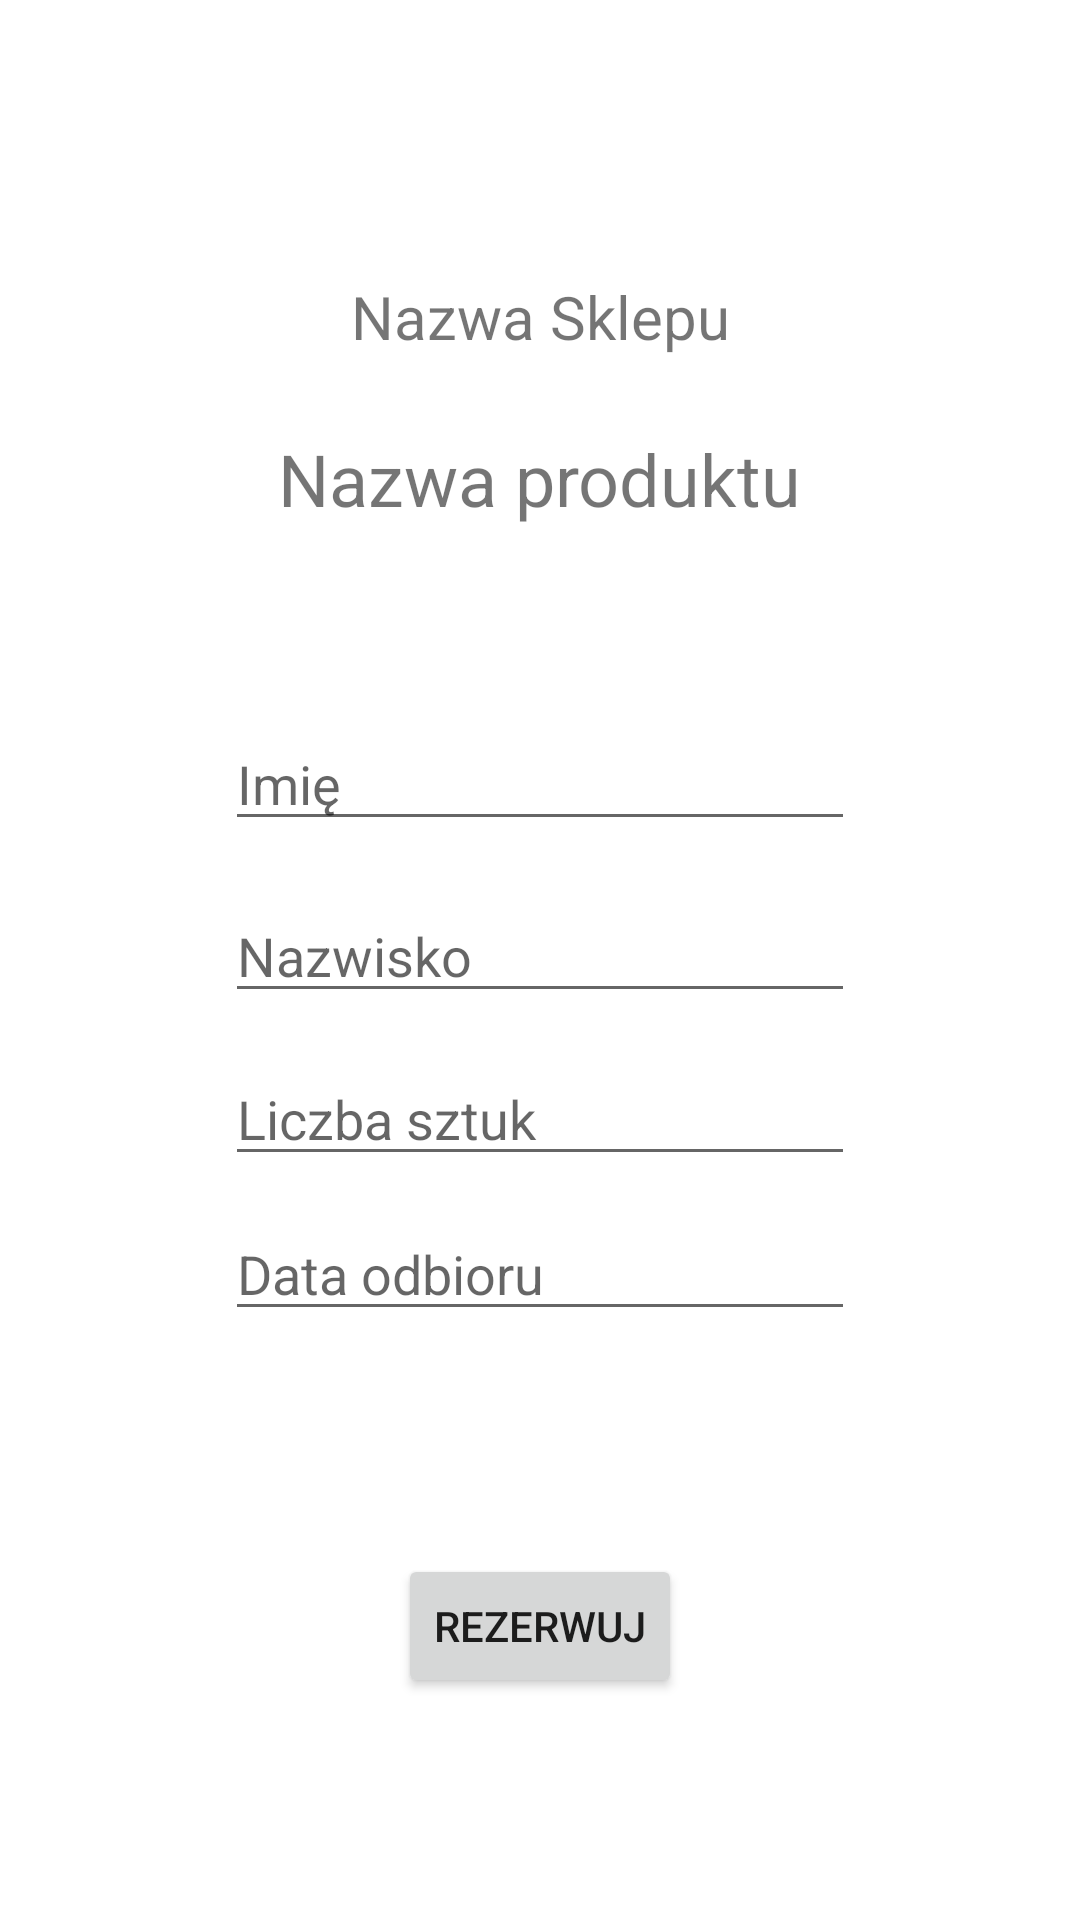

Produce the Android XML layout that renders to this screen, including the resource entries it uses.
<!-- AndroidManifest.xml: application theme Theme.Pgc -->
<!-- res/layout/activity_order.xml -->
<?xml version="1.0" encoding="utf-8"?>
<androidx.constraintlayout.widget.ConstraintLayout xmlns:android="http://schemas.android.com/apk/res/android"
    xmlns:app="http://schemas.android.com/apk/res-auto"
    xmlns:tools="http://schemas.android.com/tools"
    android:layout_width="match_parent"
    android:layout_height="match_parent"
    tools:context=".OrderActivity">

    <TextView
        android:id="@+id/textStoreName2"
        android:layout_width="wrap_content"
        android:layout_height="wrap_content"
        android:text="@string/res_store_name"
        android:textSize="20sp"
        app:layout_constraintBottom_toBottomOf="parent"
        app:layout_constraintEnd_toEndOf="parent"
        app:layout_constraintStart_toStartOf="parent"
        app:layout_constraintTop_toTopOf="parent"
        app:layout_constraintVertical_bias="0.15" />

    <TextView
        android:id="@+id/textProductName2"
        android:layout_width="wrap_content"
        android:layout_height="wrap_content"
        android:text="@string/res_product_name"
        android:textSize="24sp"
        app:layout_constraintBottom_toBottomOf="parent"
        app:layout_constraintEnd_toEndOf="parent"
        app:layout_constraintStart_toStartOf="parent"
        app:layout_constraintTop_toBottomOf="@+id/textStoreName2"
        app:layout_constraintVertical_bias="0.05" />

    <EditText
        android:id="@+id/editTextFirstName"
        android:layout_width="wrap_content"
        android:layout_height="wrap_content"
        android:autofillHints="no"
        android:ems="10"
        android:hint="@string/res_first_name"
        android:inputType="textPersonName"
        app:layout_constraintBottom_toBottomOf="parent"
        app:layout_constraintEnd_toEndOf="parent"
        app:layout_constraintStart_toStartOf="parent"
        app:layout_constraintTop_toBottomOf="@+id/textProductName2"
        app:layout_constraintVertical_bias="0.15" />

    <EditText
        android:id="@+id/editTextLastName"
        android:layout_width="wrap_content"
        android:layout_height="wrap_content"
        android:autofillHints="no"
        android:ems="10"
        android:hint="@string/res_last_name"
        android:inputType="textPersonName"
        app:layout_constraintBottom_toBottomOf="parent"
        app:layout_constraintEnd_toEndOf="parent"
        app:layout_constraintStart_toStartOf="parent"
        app:layout_constraintTop_toBottomOf="@+id/editTextFirstName"
        app:layout_constraintVertical_bias="0.05" />

    <EditText
        android:id="@+id/editTextOrderQty"
        android:layout_width="wrap_content"
        android:layout_height="wrap_content"
        android:autofillHints="no"
        android:ems="10"
        android:hint="@string/res_order_qty"
        android:inputType="number"
        app:layout_constraintBottom_toBottomOf="parent"
        app:layout_constraintEnd_toEndOf="parent"
        app:layout_constraintStart_toStartOf="parent"
        app:layout_constraintTop_toBottomOf="@+id/editTextLastName"
        app:layout_constraintVertical_bias="0.05" />

    <EditText
        android:id="@+id/editTextPickupDate"
        android:layout_width="wrap_content"
        android:layout_height="wrap_content"
        android:autofillHints="no"
        android:ems="10"
        android:hint="@string/res_pickup_date"
        android:inputType="datetime"
        app:layout_constraintBottom_toBottomOf="parent"
        app:layout_constraintEnd_toEndOf="parent"
        app:layout_constraintStart_toStartOf="parent"
        app:layout_constraintTop_toBottomOf="@+id/editTextOrderQty"
        app:layout_constraintVertical_bias="0.05" />

    <Button
        android:id="@+id/btnOrder2"
        android:layout_width="wrap_content"
        android:layout_height="wrap_content"
        android:onClick="makeOrder"
        android:text="@string/res_order"
        app:layout_constraintBottom_toBottomOf="parent"
        app:layout_constraintEnd_toEndOf="parent"
        app:layout_constraintStart_toStartOf="parent"
        app:layout_constraintTop_toBottomOf="@+id/editTextPickupDate" />
</androidx.constraintlayout.widget.ConstraintLayout>
<!-- resources referenced by this layout -->
<resources>
  <string name="res_first_name">Imię</string>
  <string name="res_last_name">Nazwisko</string>
  <string name="res_order">Rezerwuj</string>
  <string name="res_order_qty">Liczba sztuk</string>
  <string name="res_pickup_date">Data odbioru</string>
  <string name="res_product_name">Nazwa produktu</string>
  <string name="res_store_name">Nazwa Sklepu</string>
  <style name="Theme.Pgc" parent="Theme.MaterialComponents.DayNight.DarkActionBar">
          
          <item name="colorPrimary">@color/purple_500</item>
          <item name="colorPrimaryVariant">@color/purple_700</item>
          <item name="colorOnPrimary">@color/white</item>
          
          <item name="colorSecondary">@color/teal_200</item>
          <item name="colorSecondaryVariant">@color/teal_700</item>
          <item name="colorOnSecondary">@color/black</item>
          
          <item name="android:statusBarColor" tools:targetApi="l">?attr/colorPrimaryVariant</item>
          
      </style>
  <!-- not gathered from this repository: default colours our renderer supplied (Android Studio template values) -->
  <color name="purple_500">#FF6200EE</color>
  <color name="purple_700">#FF3700B3</color>
  <color name="teal_200">#FF03DAC5</color>
  <color name="teal_700">#FF018786</color>
  <color name="black">#FF000000</color>
  <color name="white">#FFFFFFFF</color>
</resources>
